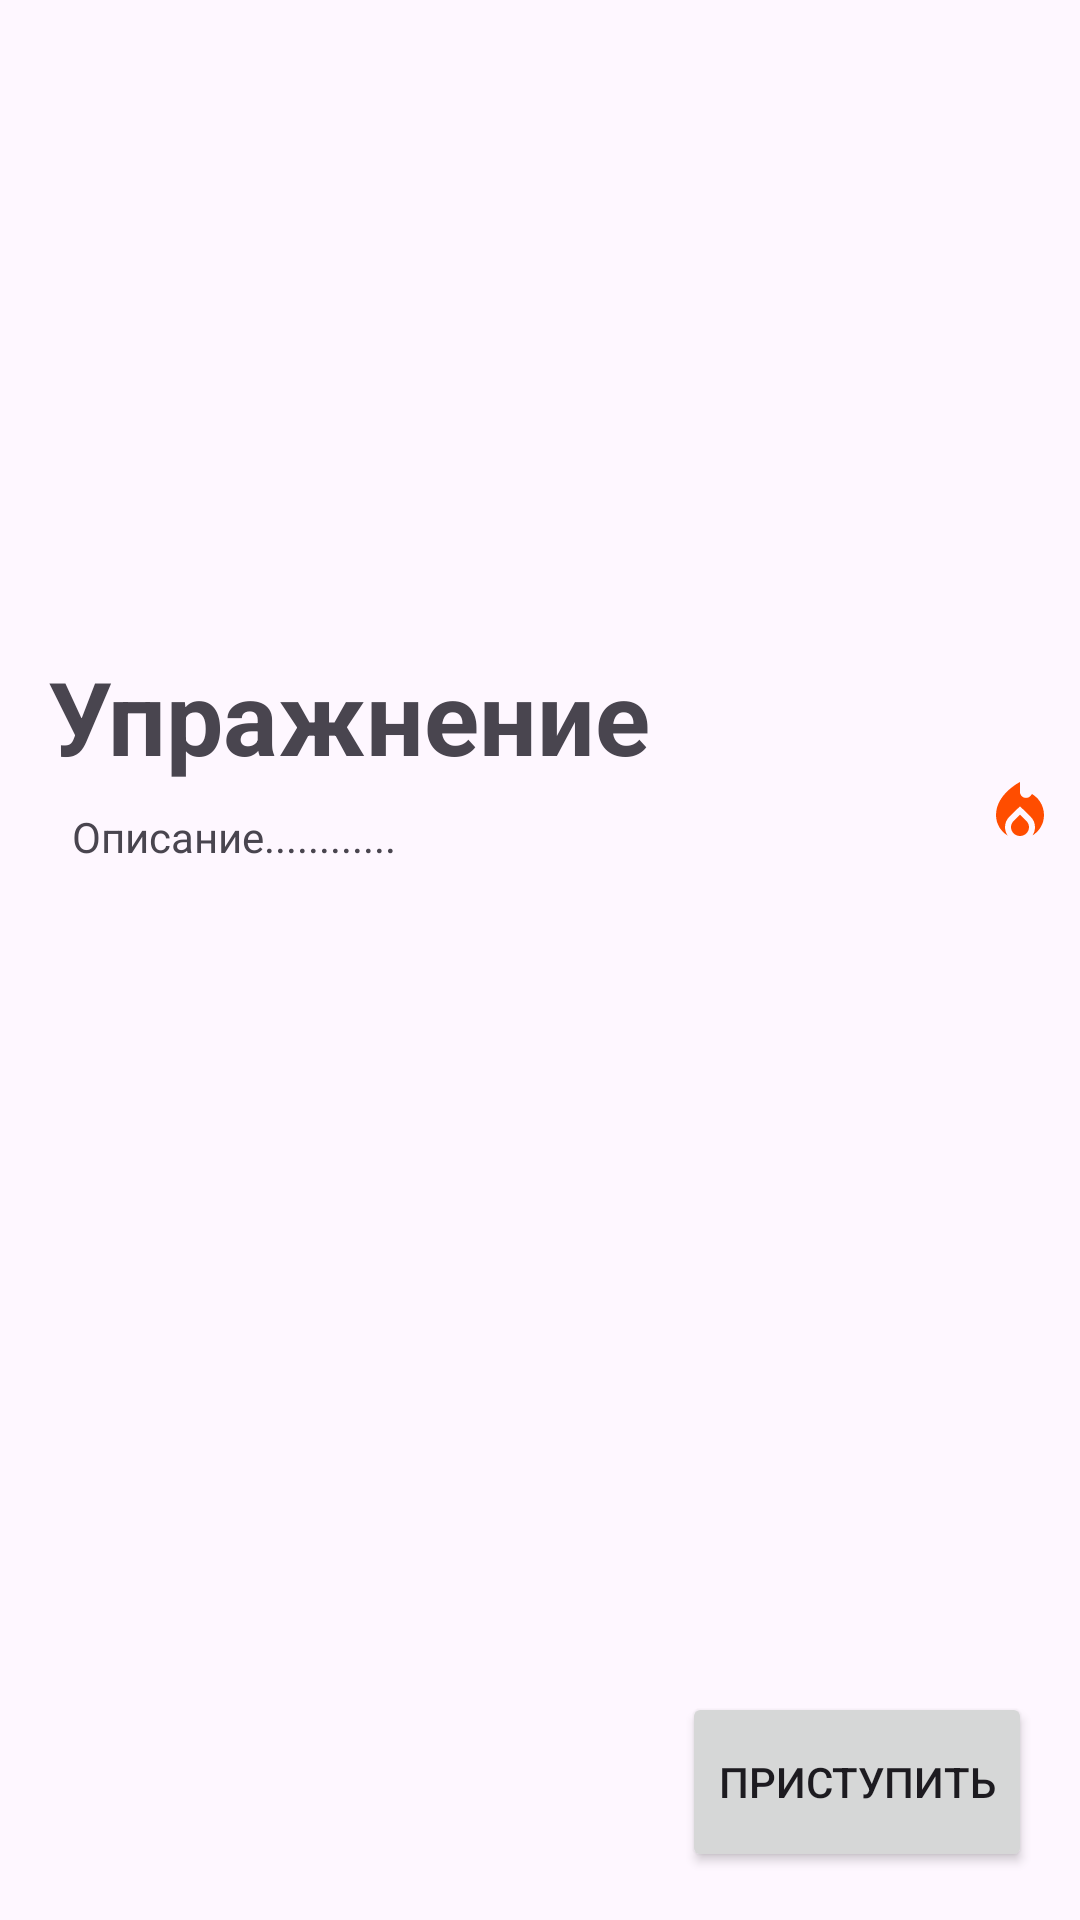

Android layout source for this screen:
<!-- AndroidManifest.xml: application theme Theme.Heavy -->
<!-- res/layout/activity_exe_card.xml -->
<?xml version="1.0" encoding="utf-8"?>
<androidx.constraintlayout.widget.ConstraintLayout xmlns:android="http://schemas.android.com/apk/res/android"
    xmlns:app="http://schemas.android.com/apk/res-auto"
    xmlns:tools="http://schemas.android.com/tools"
    android:layout_width="match_parent"
    android:layout_height="match_parent"
    tools:context=".ExeCardActivity">

    <ImageView
        android:id="@+id/imageView3"
        android:layout_width="wrap_content"
        android:layout_height="wrap_content"
        android:layout_marginEnd="8dp"
        android:visibility="invisible"
        app:layout_constraintBottom_toBottomOf="@+id/exeActivityNameTextView"
        app:layout_constraintEnd_toEndOf="parent"
        app:layout_constraintTop_toTopOf="@+id/exeActivityNameTextView"
        app:srcCompat="@drawable/baseline_check_circle_24" />

    <TextView
        android:id="@+id/exeActivityNameTextView"
        android:layout_width="0dp"
        android:layout_height="wrap_content"
        android:layout_marginStart="16dp"
        android:layout_marginTop="16dp"
        android:layout_marginEnd="8dp"
        android:text="Упражнение"
        android:textSize="34sp"
        android:textStyle="bold"
        app:layout_constraintEnd_toStartOf="@+id/imageView3"
        app:layout_constraintStart_toStartOf="parent"
        app:layout_constraintTop_toBottomOf="@+id/exeActivityImageView" />

    <TextView
        android:id="@+id/exeActivityDescTextView"
        android:layout_width="0dp"
        android:layout_height="wrap_content"
        android:layout_marginStart="8dp"
        android:layout_marginTop="8dp"
        android:layout_marginEnd="8dp"
        android:text="Описание............"
        app:layout_constraintEnd_toEndOf="@+id/exeActivityNameTextView"
        app:layout_constraintStart_toStartOf="@+id/exeActivityNameTextView"
        app:layout_constraintTop_toBottomOf="@+id/exeActivityNameTextView" />

    <ImageView
        android:id="@+id/exeActivityFireImageView"
        android:layout_width="wrap_content"
        android:layout_height="wrap_content"
        android:layout_marginTop="8dp"
        android:layout_marginEnd="8dp"
        app:layout_constraintEnd_toEndOf="parent"
        app:layout_constraintTop_toBottomOf="@+id/imageView3"
        app:srcCompat="@drawable/baseline_local_fire_department_24" />

    <Button
        android:id="@+id/button"
        android:layout_width="wrap_content"
        android:layout_height="60dp"
        android:layout_marginEnd="16dp"
        android:layout_marginBottom="16dp"
        android:onClick="start"
        android:text="Приступить"
        app:layout_constraintBottom_toBottomOf="parent"
        app:layout_constraintEnd_toEndOf="parent" />

    <ImageView
        android:id="@+id/exeActivityImageView"
        android:layout_width="0dp"
        android:layout_height="200dp"
        android:scaleType="centerCrop"
        app:layout_constraintEnd_toEndOf="parent"
        app:layout_constraintStart_toStartOf="parent"
        app:layout_constraintTop_toTopOf="parent"
        app:srcCompat="@drawable/ic_launcher_background" />
</androidx.constraintlayout.widget.ConstraintLayout>
<!-- resources referenced by this layout -->
<resources>
  <!-- drawable baseline_check_circle_24 (drawable) -->
  <vector android:height="24dp" android:tint="#4CFF00"
      android:viewportHeight="24" android:viewportWidth="24"
      android:width="24dp" xmlns:android="http://schemas.android.com/apk/res/android">
      <path android:fillColor="@android:color/white" android:pathData="M12,2C6.48,2 2,6.48 2,12s4.48,10 10,10 10,-4.48 10,-10S17.52,2 12,2zM10,17l-5,-5 1.41,-1.41L10,14.17l7.59,-7.59L19,8l-9,9z"/>
  </vector>
  <!-- drawable baseline_local_fire_department_24 (drawable) -->
  <vector android:height="24dp" android:tint="#FF4D00"
      android:viewportHeight="24" android:viewportWidth="24"
      android:width="24dp" xmlns:android="http://schemas.android.com/apk/res/android">
      <path android:fillColor="@android:color/white" android:pathData="M12,12.9l-2.13,2.09C9.31,15.55 9,16.28 9,17.06C9,18.68 10.35,20 12,20s3,-1.32 3,-2.94c0,-0.78 -0.31,-1.52 -0.87,-2.07L12,12.9z"/>
      <path android:fillColor="@android:color/white" android:pathData="M16,6l-0.44,0.55C14.38,8.02 12,7.19 12,5.3V2c0,0 -8,4 -8,11c0,2.92 1.56,5.47 3.89,6.86C7.33,19.07 7,18.1 7,17.06c0,-1.32 0.52,-2.56 1.47,-3.5L12,10.1l3.53,3.47c0.95,0.93 1.47,2.17 1.47,3.5c0,1.02 -0.31,1.96 -0.85,2.75c1.89,-1.15 3.29,-3.06 3.71,-5.3C20.52,10.97 18.79,7.62 16,6z"/>
  </vector>
  <style name="Theme.Heavy" parent="Base.Theme.Heavy" />
  <style name="Base.Theme.Heavy" parent="Theme.Material3.DayNight.NoActionBar">
          
          
      </style>
</resources>
